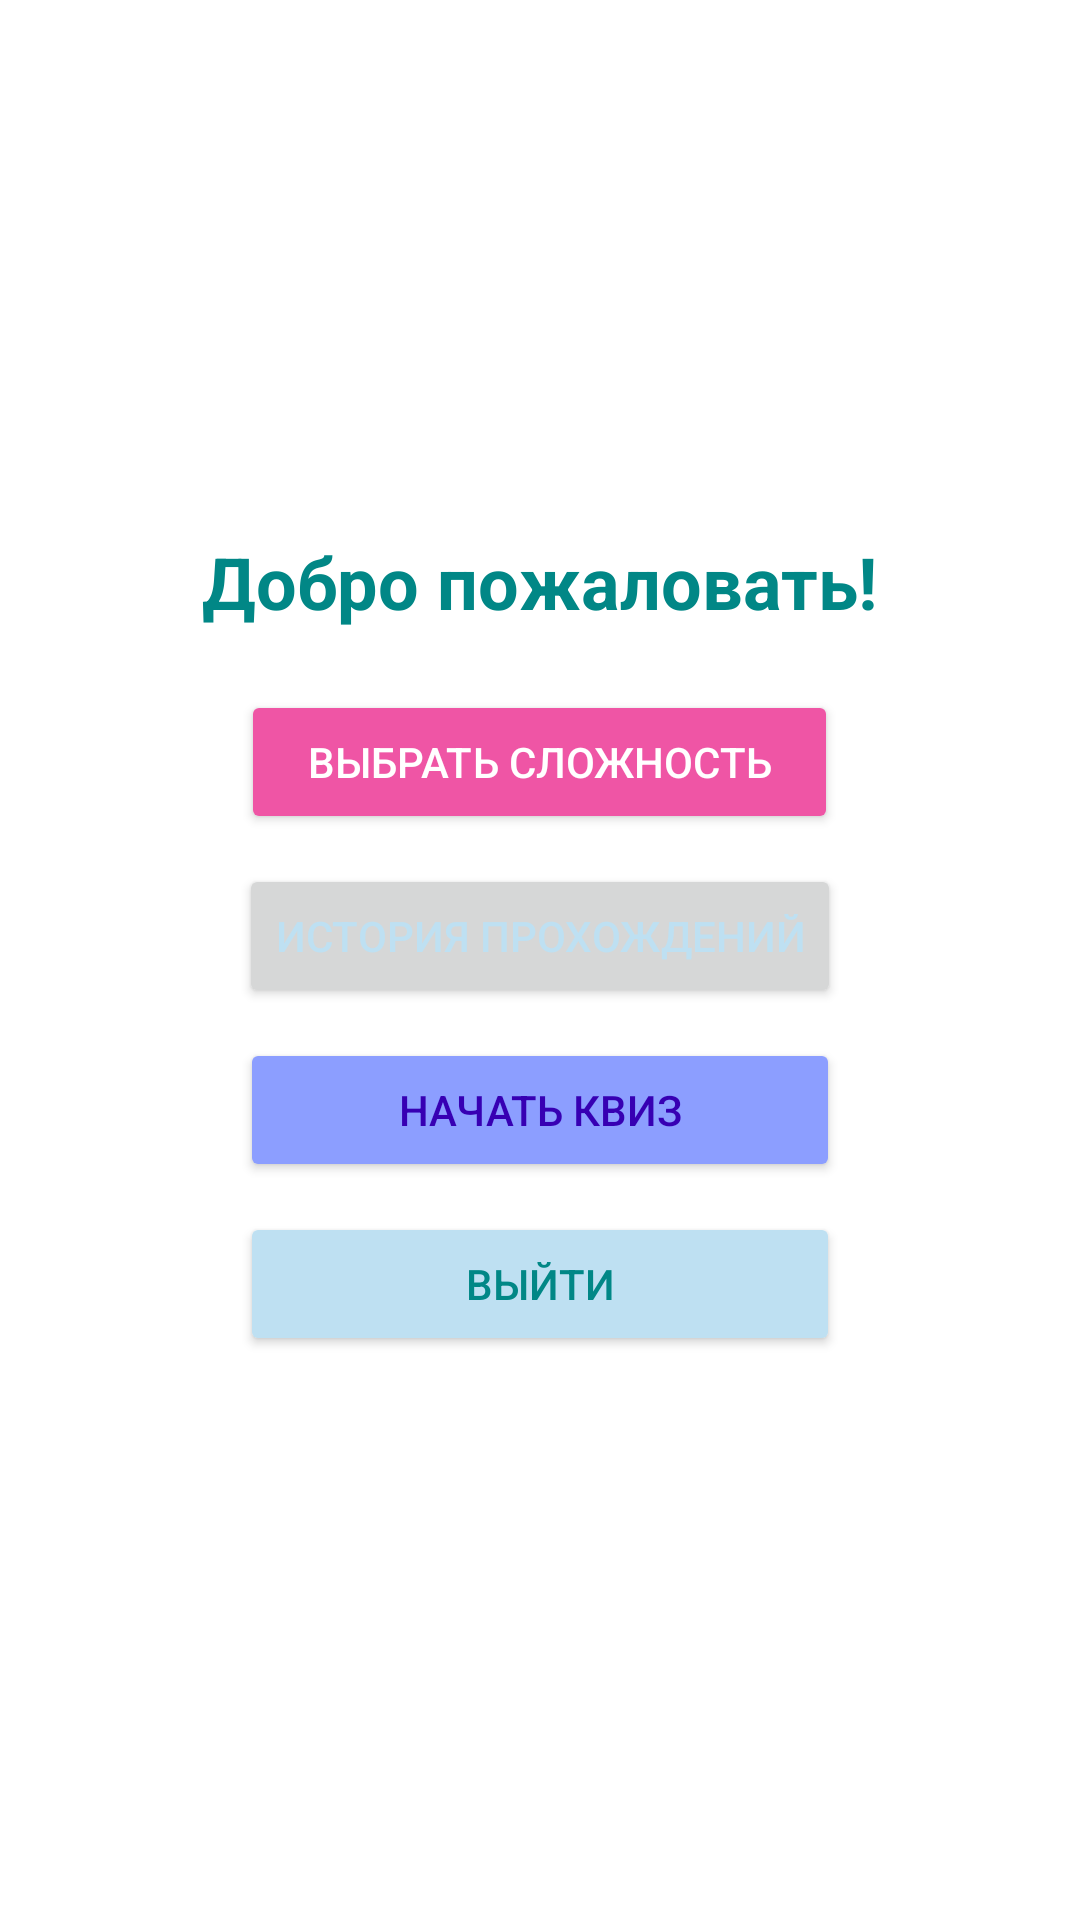

Layout XML and referenced resources for this Android screen:
<!-- AndroidManifest.xml: application theme Theme.Quiz_game -->
<!-- res/layout/fragment_menu.xml -->
<?xml version="1.0" encoding="utf-8"?>
<LinearLayout xmlns:android="http://schemas.android.com/apk/res/android"
    android:layout_width="match_parent"
    android:layout_height="match_parent"
    android:orientation="vertical"
    android:gravity="center"
    android:padding="20dp"
    android:background="@color/white">

    <TextView
        android:id="@+id/textWelcome"
        android:layout_width="wrap_content"
        android:layout_height="wrap_content"
        android:text="Добро пожаловать!"
        android:textSize="24sp"
        android:textStyle="bold"
        android:layout_marginBottom="20dp"
        android:textColor="@color/teal_700"/>

    <Button
        android:id="@+id/buttonDifficulty"
        android:layout_width="199dp"
        android:layout_height="wrap_content"
        android:layout_marginBottom="10dp"
        android:text="Выбрать сложность"
        android:backgroundTint="@color/peony"
        android:textColor="@color/white"
        />

    <Button
        android:id="@+id/buttonHistory"
        android:layout_width="wrap_content"
        android:layout_height="wrap_content"
        android:text="История прохождений"
        android:textColor="@color/cristal"
        android:layout_marginBottom="10dp"
        />

    <Button
        android:id="@+id/buttonStartQuiz"
        android:layout_width="200dp"
        android:layout_height="wrap_content"
        android:layout_marginBottom="10dp"
        android:text="Начать квиз"
        android:backgroundTint="@color/violet"
        android:textColor="@color/purple_700"
        />

    <Button
        android:id="@+id/buttonLogout"
        android:layout_width="200dp"
        android:layout_height="wrap_content"
        android:layout_marginBottom="10dp"
        android:text="Выйти"
        android:backgroundTint="@color/cristal"
        android:textColor="@color/teal_700"/>

</LinearLayout>
<!-- resources referenced by this layout -->
<resources>
  <color name="cristal">#BEE0F2</color>
  <color name="peony">#EF55A5</color>
  <color name="purple_700">#FF3700B3</color>
  <color name="teal_700">#FF018786</color>
  <color name="violet">#8C9EFF</color>
  <color name="white">#FFFFFFFF</color>
  <style name="Theme.Quiz_game" parent="Theme.MaterialComponents.DayNight.DarkActionBar">
          
          <item name="colorPrimary">@color/purple_500</item>
          <item name="colorPrimaryVariant">@color/purple_700</item>
          <item name="colorOnPrimary">@color/white</item>
          
          <item name="colorSecondary">@color/teal_200</item>
          <item name="colorSecondaryVariant">@color/teal_700</item>
          <item name="colorOnSecondary">@color/black</item>
          
          <item name="android:statusBarColor">?attr/colorPrimaryVariant</item>
          
      </style>
  <color name="purple_500">#FF6200EE</color>
  <color name="teal_200">#FF03DAC5</color>
  <color name="black">#FF000000</color>
</resources>
